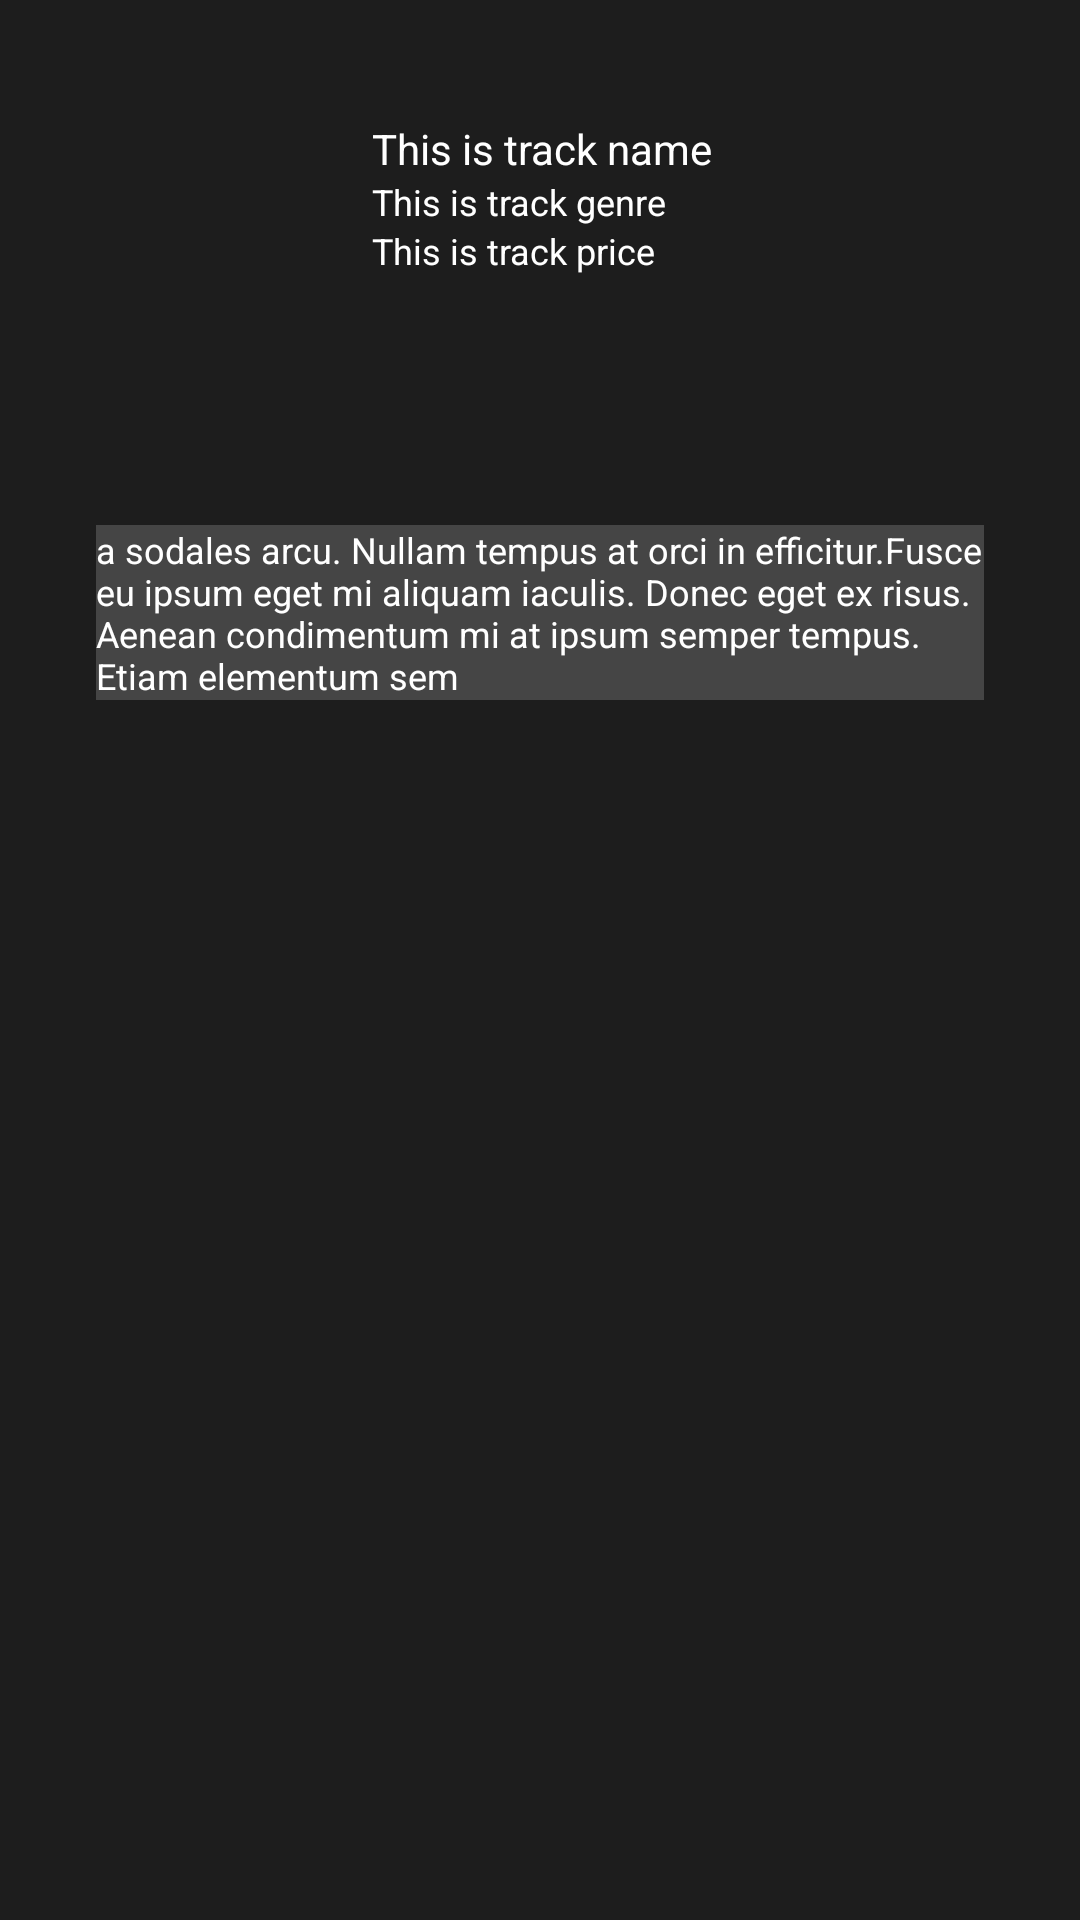

Here is an Android app screen rendered from its layout file. Give the layout XML and the strings, colors and styles it references.
<!-- AndroidManifest.xml: application theme Theme.CodingChallenge -->
<!-- res/layout/activity_details.xml -->
<?xml version="1.0" encoding="utf-8"?>
<androidx.constraintlayout.widget.ConstraintLayout xmlns:android="http://schemas.android.com/apk/res/android"
    xmlns:app="http://schemas.android.com/apk/res-auto"
    xmlns:tools="http://schemas.android.com/tools"
    android:layout_width="match_parent"
    android:layout_height="match_parent"
    android:background="@color/pale_black"
    tools:context=".activities.DetailsActivity">

    <TextView
        android:id="@+id/artworkurl"
        android:textColor="@color/black"
        app:layout_constraintTop_toTopOf="parent"
        app:layout_constraintStart_toStartOf="parent"
        android:visibility="invisible"
        android:layout_width="1dp"
        android:layout_height="1dp"/>

    <ScrollView
        android:id="@+id/details"
        android:layout_width="match_parent"
        android:layout_height="match_parent"
        app:layout_constraintTop_toTopOf="parent"
        app:layout_constraintStart_toStartOf="parent"
        app:layout_constraintEnd_toEndOf="parent"
        app:layout_constraintBottom_toBottomOf="parent">

        <LinearLayout
            android:layout_width="match_parent"
            android:layout_height="wrap_content"
            android:orientation="vertical"
            >

            <androidx.constraintlayout.widget.ConstraintLayout
                android:id="@+id/detailContainer"
                android:layout_width="match_parent"
                android:layout_height="match_parent">


                <ImageView
                    android:id="@+id/img_artwork"
                    android:layout_width="100dp"
                    android:layout_height="150dp"
                    android:layout_marginStart="8dp"
                    android:layout_marginTop="8dp"
                    android:layout_marginBottom="8dp"
                    android:scaleType="centerCrop"
                    app:layout_constraintStart_toStartOf="parent"
                    app:layout_constraintTop_toTopOf="parent"
                    />



                <TextView
                    android:id="@+id/txtview_trackname"
                    android:layout_width="200dp"
                    android:layout_height="wrap_content"
                    android:layout_marginStart="16dp"
                    android:layout_marginBottom="8dp"
                    android:layout_marginEnd="8dp"
                    android:layout_marginTop="40dp"
                    android:textColor="@color/white"
                    android:text="This is track name"
                    app:layout_constraintStart_toEndOf="@+id/img_artwork"
                    app:layout_constraintTop_toTopOf="parent"
                    />

                <TextView
                    android:id="@+id/txtview_price"
                    android:layout_width="wrap_content"
                    android:layout_height="wrap_content"
                    android:textSize="12sp"
                    android:layout_marginStart="16dp"
                    android:layout_marginEnd="8dp"
                    android:layout_marginBottom="8dp"
                    android:textColor="@color/white"
                    android:text="This is track genre"
                    app:layout_constraintTop_toBottomOf="@id/txtview_trackname"
                    app:layout_constraintStart_toEndOf="@id/img_artwork"
                    />

                <TextView
                    android:id="@+id/txtview_genre"
                    android:layout_width="wrap_content"
                    android:layout_height="wrap_content"
                    android:textSize="12sp"
                    android:layout_marginStart="16dp"
                    android:layout_marginBottom="8dp"
                    android:textColor="@color/white"
                    android:text="This is track price"
                    app:layout_constraintTop_toBottomOf="@id/txtview_price"
                    app:layout_constraintStart_toEndOf="@id/img_artwork"
                    />

                <View
                    android:id="@+id/line"
                    android:layout_width="match_parent"
                    android:layout_height="1dp"
                    android:visibility="invisible"
                    app:layout_constraintTop_toBottomOf="@+id/img_artwork"
                    app:layout_constraintStart_toStartOf="parent"
                    app:layout_constraintEnd_toEndOf="parent"
                    />

                <TextView
                    android:id="@+id/txtview_longdescription"
                    android:layout_width="match_parent"
                    android:layout_height="wrap_content"
                    android:background="@color/dark_grey"
                    android:layout_marginStart="32dp"
                    android:layout_marginEnd="32dp"
                    android:layout_marginTop="16dp"
                    android:textColor="@color/white"
                    android:textSize="12sp"
                    android:text="a sodales arcu. Nullam tempus at orci in efficitur.Fusce eu ipsum eget mi aliquam iaculis. Donec eget ex risus. Aenean condimentum mi at ipsum semper tempus. Etiam elementum sem"
                    app:layout_constraintEnd_toEndOf="parent"
                    app:layout_constraintStart_toStartOf="parent"
                    app:layout_constraintTop_toBottomOf="@id/line" />

            </androidx.constraintlayout.widget.ConstraintLayout>
        </LinearLayout>

    </ScrollView>

</androidx.constraintlayout.widget.ConstraintLayout>
<!-- resources referenced by this layout -->
<resources>
  <color name="black">#FF000000</color>
  <color name="dark_grey">#2DFFFFFF</color>
  <color name="pale_black">#1D1D1D</color>
  <color name="white">#FFFFFFFF</color>
  <style name="Theme.CodingChallenge" parent="Theme.MaterialComponents.DayNight.NoActionBar">
          
          <item name="colorPrimary">@color/pale_black</item>
          <item name="colorPrimaryVariant">@color/dark_grey</item>
          <item name="colorOnPrimary">@color/white</item>
          
          <item name="colorSecondary">@color/pale_black</item>
          <item name="colorSecondaryVariant">@color/dark_grey</item>
          <item name="colorOnSecondary">@color/white</item>
          
          <item name="android:statusBarColor" tools:targetApi="l">?attr/colorPrimaryVariant</item>
          
      </style>
</resources>
